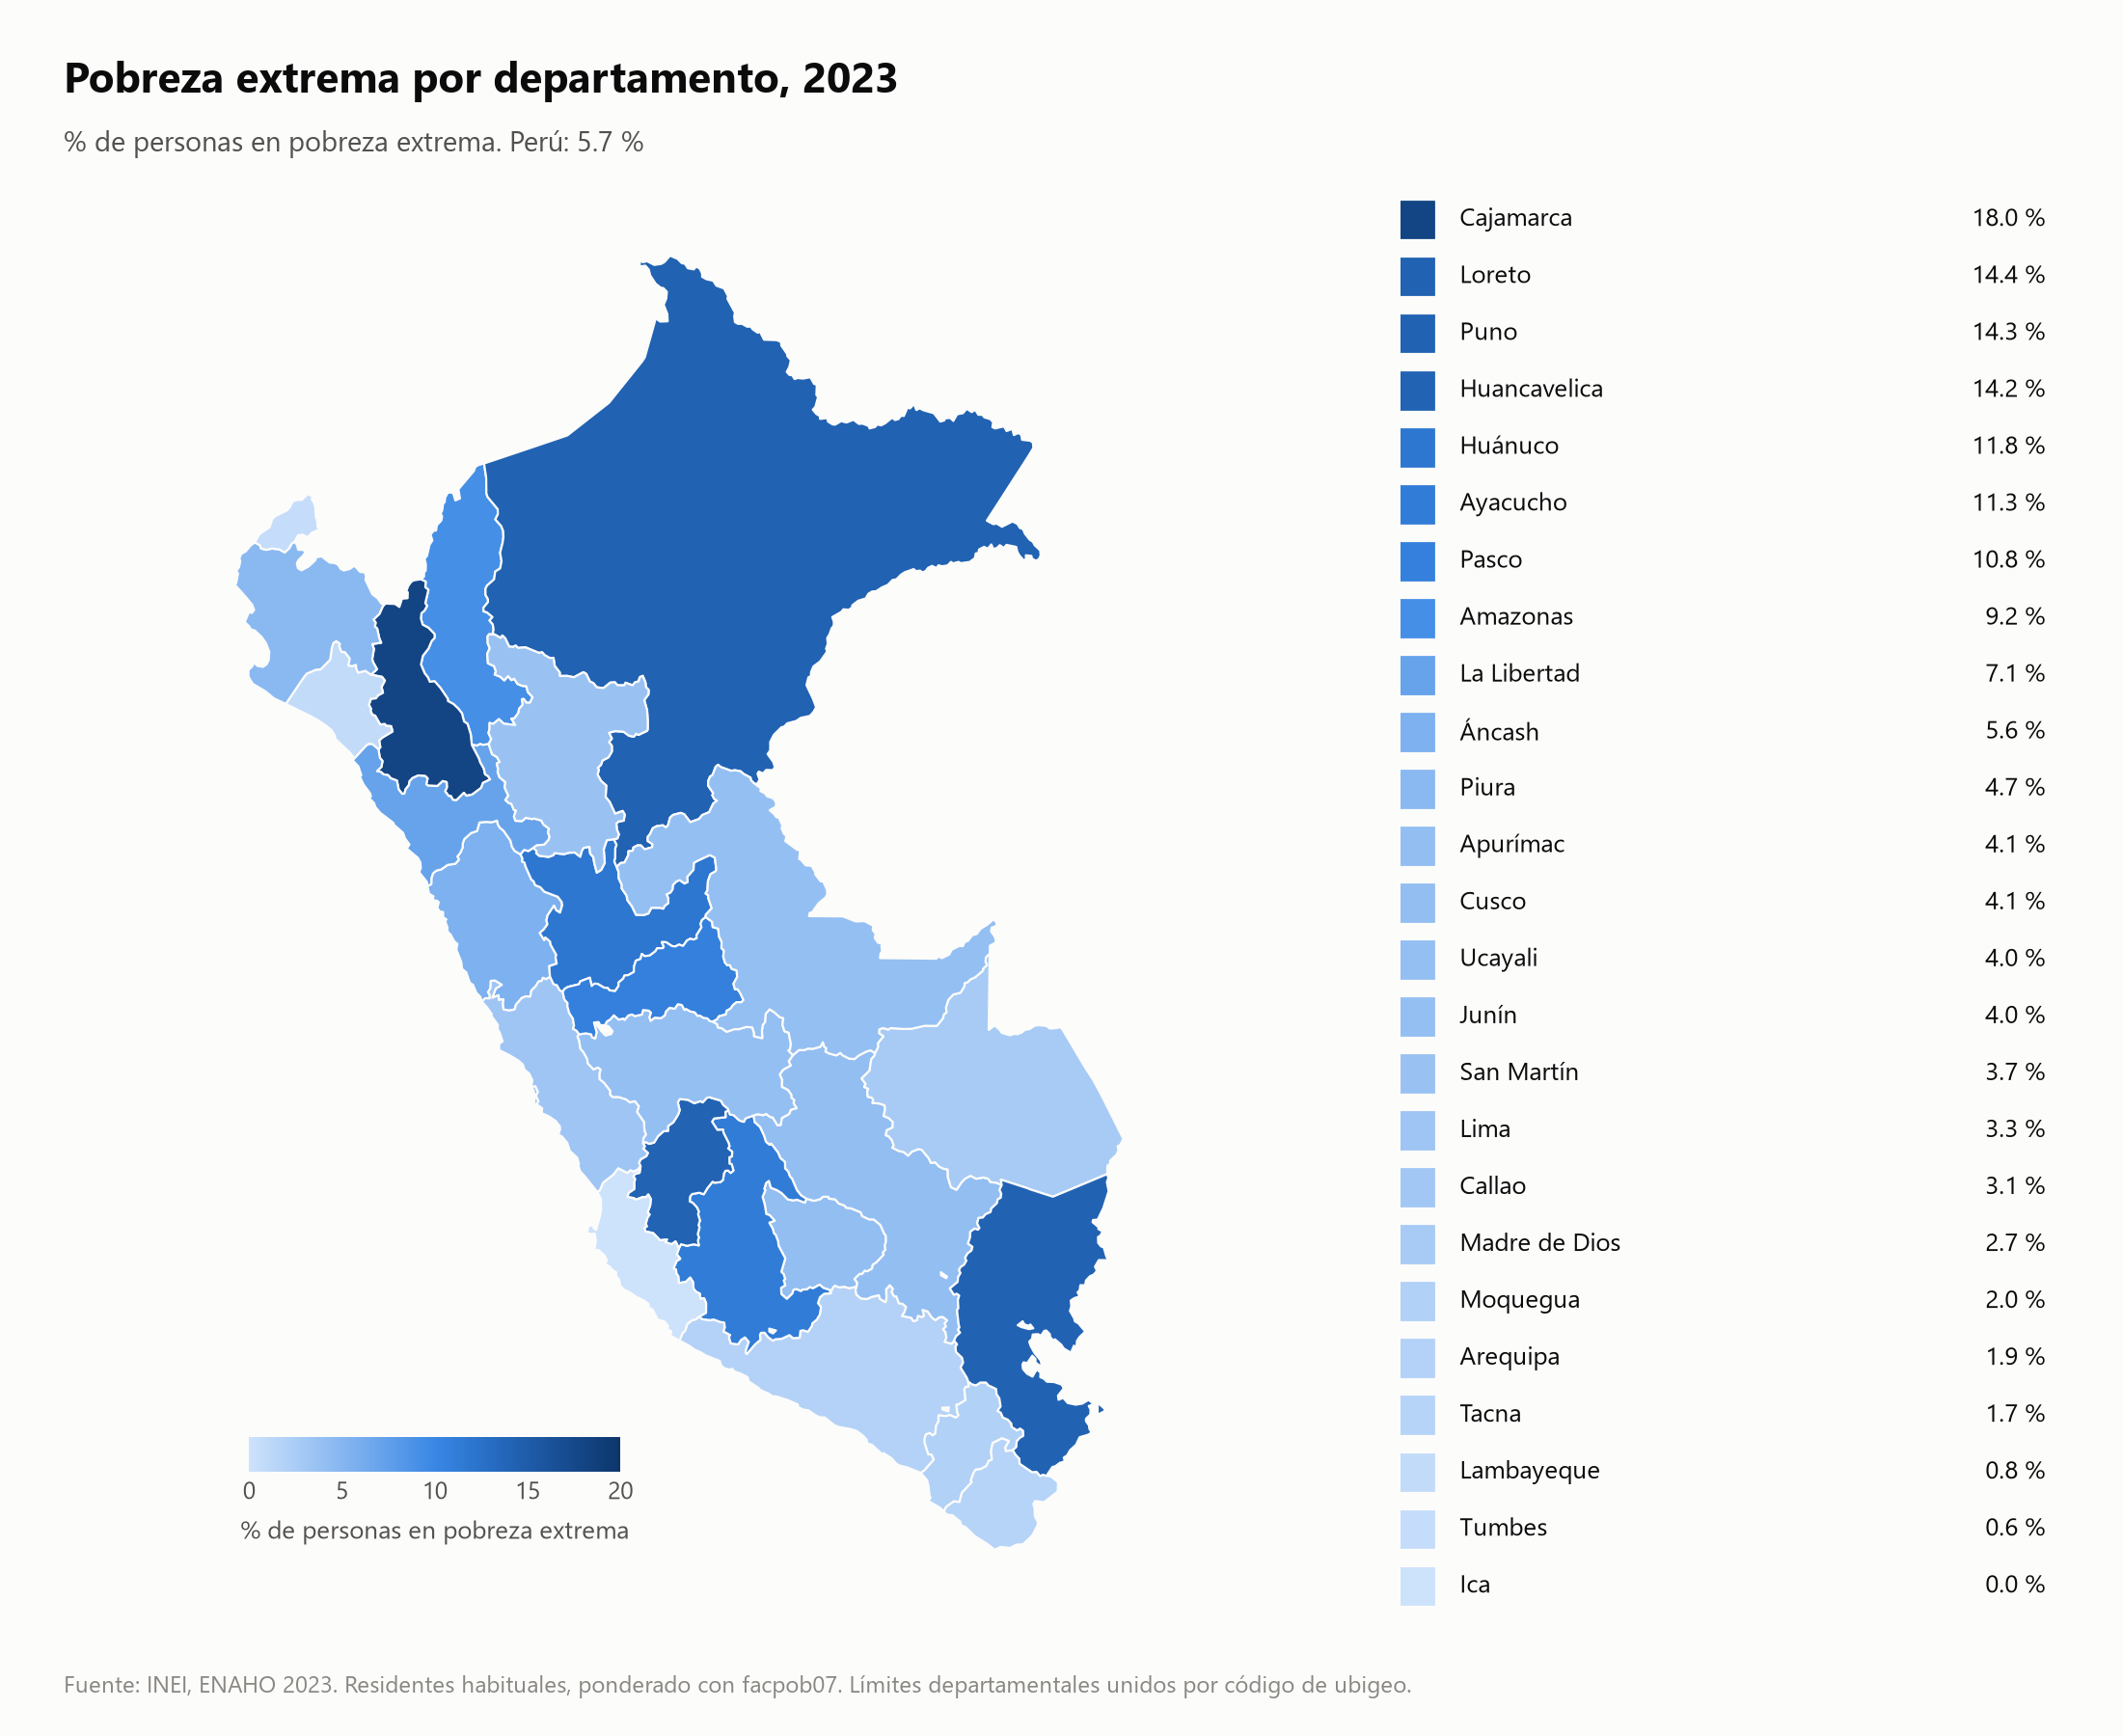

The file beside this chart, header and first rows:
departamento, nombre, encuestados, poblacion, porcentaje
06, Cajamarca, 4357, 1.545628e+06, 18.04
16, Loreto, 5883, 1.112177e+06, 14.36
21, Puno, 3057, 1.521401e+06, 14.29
09, Huancavelica, 3163, 521768, 14.15
10, Huánuco, 3926, 905434, 11.83
05, Ayacucho, 3301, 747827, 11.25
19, Pasco, 2878, 320957, 10.79
01, Amazonas, 4158, 429516, 9.21
13, La Libertad, 5137, 2.042057e+06, 7.07
02, Áncash, 4649, 1.193859e+06, 5.58
20, Piura, 5957, 1.956357e+06, 4.73
03, Apurímac, 2695, 472804, 4.14
08, Cusco, 3767, 1.373432e+06, 4.08
25, Ucayali, 4274, 539369, 4.04
12, Junín, 4605, 1.427022e+06, 4.01
22, San Martín, 4575, 926547, 3.74
15, Lima, 14926, 1.107716e+07, 3.31
07, Callao, 3574, 1.124524e+06, 3.08
17, Madre de Dios, 1989, 162658, 2.67
18, Moquegua, 2607, 194942, 2.03
04, Arequipa, 4806, 1.400289e+06, 1.87
23, Tacna, 3813, 371568, 1.68
14, Lambayeque, 4972, 1.33891e+06, 0.82
24, Tumbes, 2864, 259314, 0.59
11, Ica, 4859, 847674, 0.03
